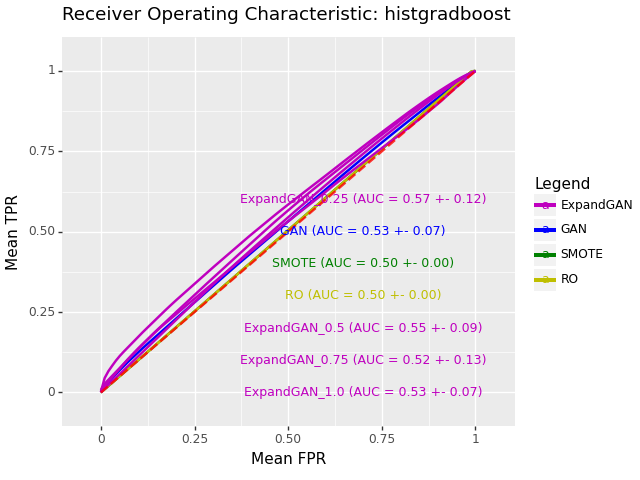

The file beside this chart, header and first rows:
, impute_method, mean_roc_auc, mean_accuracy, sd_roc_auc, hyp, n_expand
0, ExpandGAN, 0.5676, 0.5621, 0.1173, HistGradientBoostingClassifier(min_sampl…, 0.25
0, GAN, 0.526, 0.5196, 0.06816, HistGradientBoostingClassifier(min_sampl…, 
0, SMOTE, 0.5045, 0.4966, 0.0, HistGradientBoostingClassifier(learning_…, 
0, RO, 0.5045, 0.4966, 0.0, HistGradientBoostingClassifier(learning_…, 
0, ExpandGAN, 0.5476, 0.541, 0.0912, HistGradientBoostingClassifier(learning_…, 0.5
0, ExpandGAN, 0.524, 0.5212, 0.129, HistGradientBoostingClassifier(learning_…, 0.75
0, ExpandGAN, 0.5315, 0.5245, 0.0667, HistGradientBoostingClassifier(learning_…, 1.0
